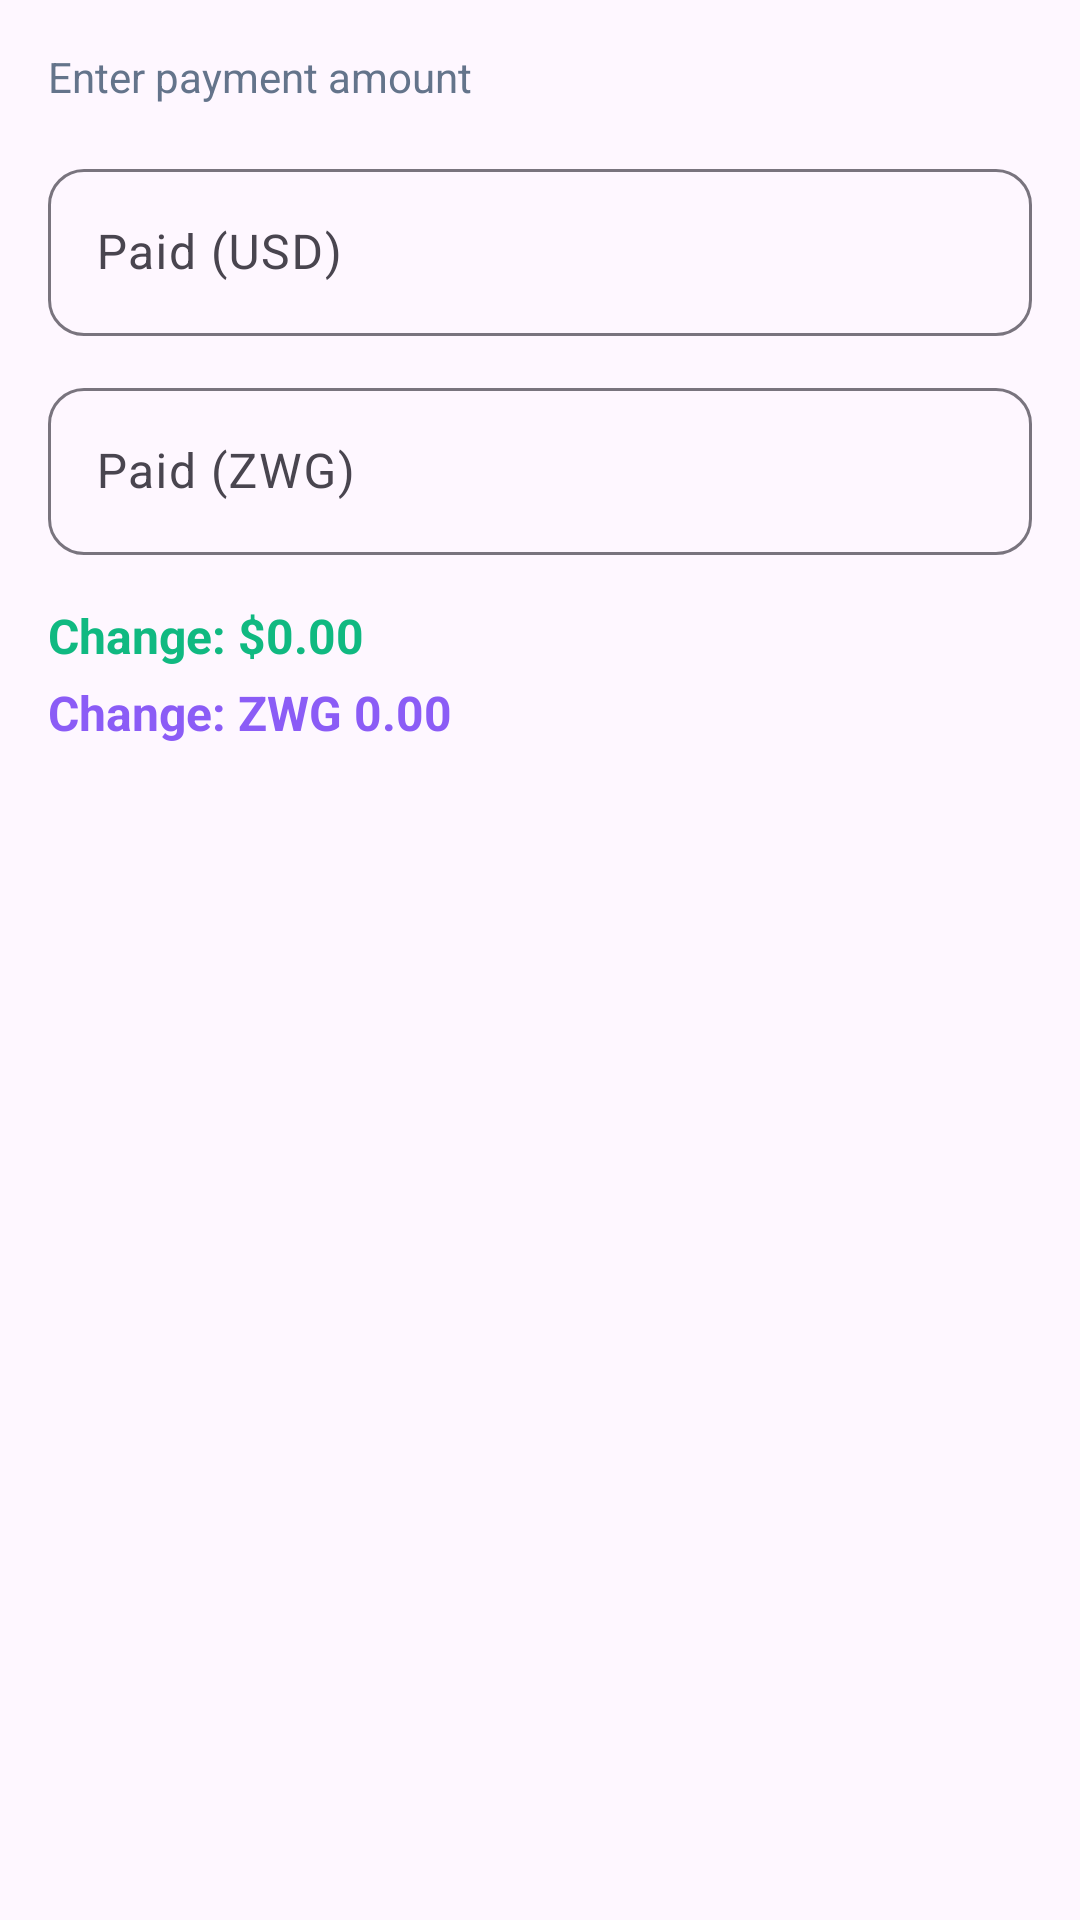

The Android layout XML behind this screen, and the referenced resources:
<!-- AndroidManifest.xml: application theme Theme.ShopSync -->
<!-- res/layout/dialog_cash_payment.xml -->
<?xml version="1.0" encoding="utf-8"?>
<LinearLayout xmlns:android="http://schemas.android.com/apk/res/android"
    xmlns:app="http://schemas.android.com/apk/res-auto"
    android:layout_width="match_parent"
    android:layout_height="wrap_content"
    android:orientation="vertical"
    android:padding="16dp">

    <TextView
        android:layout_width="wrap_content"
        android:layout_height="wrap_content"
        android:text="Enter payment amount"
        android:textSize="14sp"
        android:textColor="#64748B"
        android:layout_marginBottom="16dp" />

    <com.google.android.material.textfield.TextInputLayout
        android:layout_width="match_parent"
        android:layout_height="wrap_content"
        android:hint="Paid (USD)"
        app:boxBackgroundMode="outline"
        app:prefixText="$ "
        app:boxCornerRadiusTopStart="12dp"
        app:boxCornerRadiusTopEnd="12dp"
        app:boxCornerRadiusBottomStart="12dp"
        app:boxCornerRadiusBottomEnd="12dp"
        android:layout_marginBottom="12dp">

        <com.google.android.material.textfield.TextInputEditText
            android:id="@+id/et_paid_usd"
            android:layout_width="match_parent"
            android:layout_height="wrap_content"
            android:inputType="numberDecimal" />
    </com.google.android.material.textfield.TextInputLayout>

    <com.google.android.material.textfield.TextInputLayout
        android:layout_width="match_parent"
        android:layout_height="wrap_content"
        android:hint="Paid (ZWG)"
        app:boxBackgroundMode="outline"
        app:prefixText="ZWG "
        app:boxCornerRadiusTopStart="12dp"
        app:boxCornerRadiusTopEnd="12dp"
        app:boxCornerRadiusBottomStart="12dp"
        app:boxCornerRadiusBottomEnd="12dp"
        android:layout_marginBottom="16dp">

        <com.google.android.material.textfield.TextInputEditText
            android:id="@+id/et_paid_zwg"
            android:layout_width="match_parent"
            android:layout_height="wrap_content"
            android:inputType="numberDecimal" />
    </com.google.android.material.textfield.TextInputLayout>

    <TextView
        android:id="@+id/tv_change_usd"
        android:layout_width="wrap_content"
        android:layout_height="wrap_content"
        android:text="Change: $0.00"
        android:textSize="16sp"
        android:textStyle="bold"
        android:textColor="#10B981" />

    <TextView
        android:id="@+id/tv_change_zwg"
        android:layout_width="wrap_content"
        android:layout_height="wrap_content"
        android:text="Change: ZWG 0.00"
        android:textSize="16sp"
        android:textStyle="bold"
        android:textColor="#8B5CF6"
        android:layout_marginTop="4dp" />

</LinearLayout>
<!-- resources referenced by this layout -->
<resources>
  <style name="Theme.ShopSync" parent="Base.Theme.ShopSync" />
  <style name="Base.Theme.ShopSync" parent="Theme.Material3.DayNight.NoActionBar">
          
          
      </style>
</resources>
